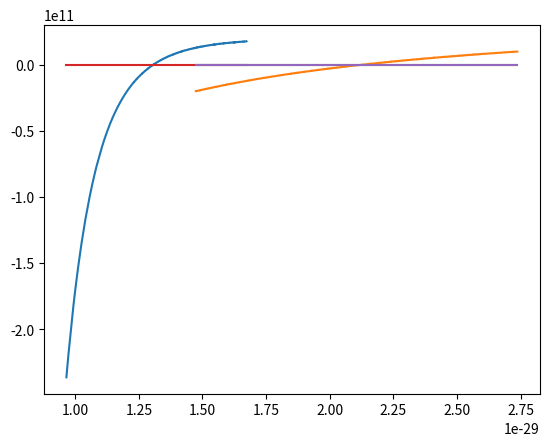

Write Python code to recreate this figure.
import scipy.optimize as sp
import numpy as np
import matplotlib.pyplot as plt
import matplotlib as mpl
import scipy.optimize as sp
import numpy as np
import matplotlib.pyplot as plt
import matplotlib as mpl


# Parameters
number_of_volume_points = 1000
exchange_correlation = 'PBE'
chemical_formula = 'Si'
structure_names = ['$Fd\overline{3}m$', '$I4_{1}/amd$']  # Hermann-Mauguin notation for diamond & beta-Sn structures
n_atom_diamond = 8
n_atom_betasn = 8

# Conversion factors
cubic_meters_per_cubic_angstrom = 1e-30
joules_per_Rydberg = 2.1798741e-18

# Data
if exchange_correlation == 'PBE':
    figure_file_name = 'Si.PBE_1ML.EoS.png'
    volumes_sim_betasn = cubic_meters_per_cubic_angstrom*np.array([9.65158069550,10.29501940960,10.93845812370,11.58189683782,12.86877426200,14.15565168618,15.44252911440,16.72940654262])
    total_energies_strain_betasn = (joules_per_Rydberg/n_atom_betasn)*np.array([-372.66327325,-373.06805755,-373.30465661,-373.43427048,-373.50849372,-373.47259800,-373.40956222,-373.34922248])
    volumes_sim_diamond = cubic_meters_per_cubic_angstrom*np.array([14.73811721082,16.84356252521,18.94900784461,21.05445315901,23.15989847344,25.26534379280,27.37078910724])
    total_energies_strain_diamond = (joules_per_Rydberg/n_atom_betasn)*np.array([-373.29868028,-373.41432946,-373.48607830,-373.51022345,-373.48973472,-373.44785756,-373.38548468])
if exchange_correlation == 'PZ':
    figure_file_name = 'Si.PZ_1ML.EoS.png'
    volumes_sim_betasn = cubic_meters_per_cubic_angstrom*np.array([8.69553212657,9.93775100516,11.17996987587,12.42218875449,13.66440763310,14.90662650382,16.14884538240])
    total_energies_strain_betasn = (joules_per_Rydberg/n_atom_betasn)*np.array([-89.22482893,-90.30796765,-90.68395156,-90.76086191,-90.72389896,-90.65947349,-90.59691208])
    volumes_sim_diamond = cubic_meters_per_cubic_angstrom*np.array([14.08392451545,16.09591373539,18.10790294570,20.11989216564,22.13188138559,24.14387059586,26.15585981581])
    total_energies_strain_diamond = (joules_per_Rydberg/n_atom_betasn)*np.array([-90.51829730,-90.62944720,-90.70666769,-90.73095209,-90.70955754,-90.66993654,-90.60806563])
if exchange_correlation == 'SCAN':
    figure_file_name = 'Si.SCAN_1ML.EoS.png'
    volumes_sim_betasn = cubic_meters_per_cubic_angstrom*np.array([10.21619778257,11.67565460811,13.13511143364,14.59456825921,16.05402508474,17.51348191028,18.97293873584])
    total_energies_strain_betasn = (joules_per_Rydberg/n_atom_betasn)*np.array([-61.24625462,-62.21356102,-62.54424616,-62.61104424,-62.57780653,-62.51573929,-62.45101265])
    volumes_sim_diamond = cubic_meters_per_cubic_angstrom*np.array([13.94338719066,15.93529964919,17.92721209824,19.91912455677,21.91103701526,23.90294946430,25.89486192283])
    total_energies_strain_diamond = (joules_per_Rydberg/n_atom_diamond)*np.array([-62.34036437,-62.49221543,-62.53738742,-62.53699016,-62.50937811,-62.43660083,-62.35068451])
def mid(x):
    return int((len(x)-1)/2)


def square_differences(p, x, y, f):
    return np.power(f(p, x) - y, 2).sum()


def eos(p, v):        #eos
    kk = p[2]-1.0
    return (p[0] + (p[1]*p[3]*(((1.0/(p[2]*kk))*np.power((v/p[3]), (-kk)))+(v/(p[2]*p[3]))-(1.0/kk))))


# eos Equation of State Information
#           parameters = (E0, K0, K0', V0)

#   Diamond structure calculations
initial_parameters_diamond = (total_energies_strain_diamond[mid(total_energies_strain_diamond)], 1e11, 3.5, volumes_sim_diamond[mid(volumes_sim_diamond)])
fit_parameters_diamond = sp.fmin(square_differences, initial_parameters_diamond, args=(volumes_sim_diamond, total_energies_strain_diamond, eos), maxiter=100000)
volumes_diamond = np.linspace(volumes_sim_diamond[0], volumes_sim_diamond[-1], num=number_of_volume_points)
fit_total_energies_strain_diamond = eos(fit_parameters_diamond, volumes_diamond)

#     Beta-Sn structure calculations
volumes_betasn = np.linspace(volumes_sim_betasn[0], volumes_sim_betasn[-1], num=number_of_volume_points)
#
        #cell_dofree ='z' values
initial_parameters_shape_betasn = (total_energies_strain_betasn[mid(total_energies_strain_betasn)], 1e11, 3.5, volumes_sim_betasn[mid(volumes_sim_betasn)])
fit_parameters_betasn = sp.fmin(square_differences, initial_parameters_shape_betasn, args=(volumes_sim_betasn, total_energies_strain_betasn, eos), maxiter=100000)
fit_total_energies_strain_betasn = eos(fit_parameters_betasn, volumes_betasn)

# finding the negative pressure equaitons

def eosprime(p,v):              #dE/dV = -P
    dx = 1e-40
    fp = (eos(p,(v+dx)) - eos(p,v))/dx
    return fp



energyprime_diamond=eosprime(fit_parameters_diamond,volumes_diamond)
energyprime_betasn=eosprime(fit_parameters_betasn,volumes_betasn)


plt.plot(volumes_betasn,energyprime_betasn)
plt.plot(volumes_diamond,energyprime_diamond)
plt.show()
def tslope(v1,v2):
    f=(eos(fit_parameters_diamond,v2)-eos(fit_parameters_betasn,v1))/(v2-v1)
    return f


n=0
diamondidx_betaidx=[]
volume_beta_array = []
volume_diamond_array = []
slopearray = []
for i in energyprime_betasn:
    indexes = np.argwhere(np.diff(np.nan_to_num(np.sign(energyprime_diamond-i)))).flatten()
    index= np.average(indexes)
    if not np.isnan(index):
        index=int(index)

    if not np.isnan(index):
        volumes_d_b_idx = [n,index]
        # print(volumes_d_b_idx)
        volume_beta_array=np.append(volume_beta_array,volumes_betasn[volumes_d_b_idx[1]])
        volume_diamond_array=np.append(volume_diamond_array,volumes_diamond[volumes_d_b_idx[0]])

        slope=tslope(volumes_betasn[volumes_d_b_idx[1]],volumes_diamond[volumes_d_b_idx[0]])
        slopearray = np.append(slopearray,slope)
    # if index.size == 0:
    #     index=[[0]]
    # elif index.size>1:
    #     index=index[0]
    n+=1

n=0
slopediff_array=[]
for i in slopearray:
    slopediff=eosprime(fit_parameters_betasn,volume_beta_array[n])-i
    slopediff_array=np.append(slopediff_array,slopediff)
    # print(eosprime(fit_parameters_diamond,volume_diamond_array[n])-i)

    n+=1
# print(slopediff_array)

slopediff_0_idx = int(np.average(np.argwhere(np.diff(np.nan_to_num(np.sign(slopediff_array)))).flatten()))

# print(slopediff_0_idx)
tvol_diamond=volume_diamond_array[slopediff_0_idx]
tvol_betasn=volume_beta_array[slopediff_0_idx]
tpress=tslope(tvol_betasn,tvol_diamond)
tpressb=eosprime(fit_parameters_betasn,tvol_betasn)
tpressd=eosprime(fit_parameters_diamond,tvol_diamond)


print(tvol_betasn)
print(tvol_diamond)
print(tpress*1e-9)
print(eosprime(fit_parameters_diamond,tvol_diamond)*1e-9)
print(eosprime(fit_parameters_betasn,tvol_betasn)*1e-9)


vol=tvol_betasn
plt.plot(volumes_diamond,fit_total_energies_strain_diamond)
plt.plot(volumes_betasn,fit_total_energies_strain_betasn)
plt.plot(volumes_diamond,tpressb*(volumes_betasn-vol)+eos(fit_parameters_betasn,vol))
plt.show()
